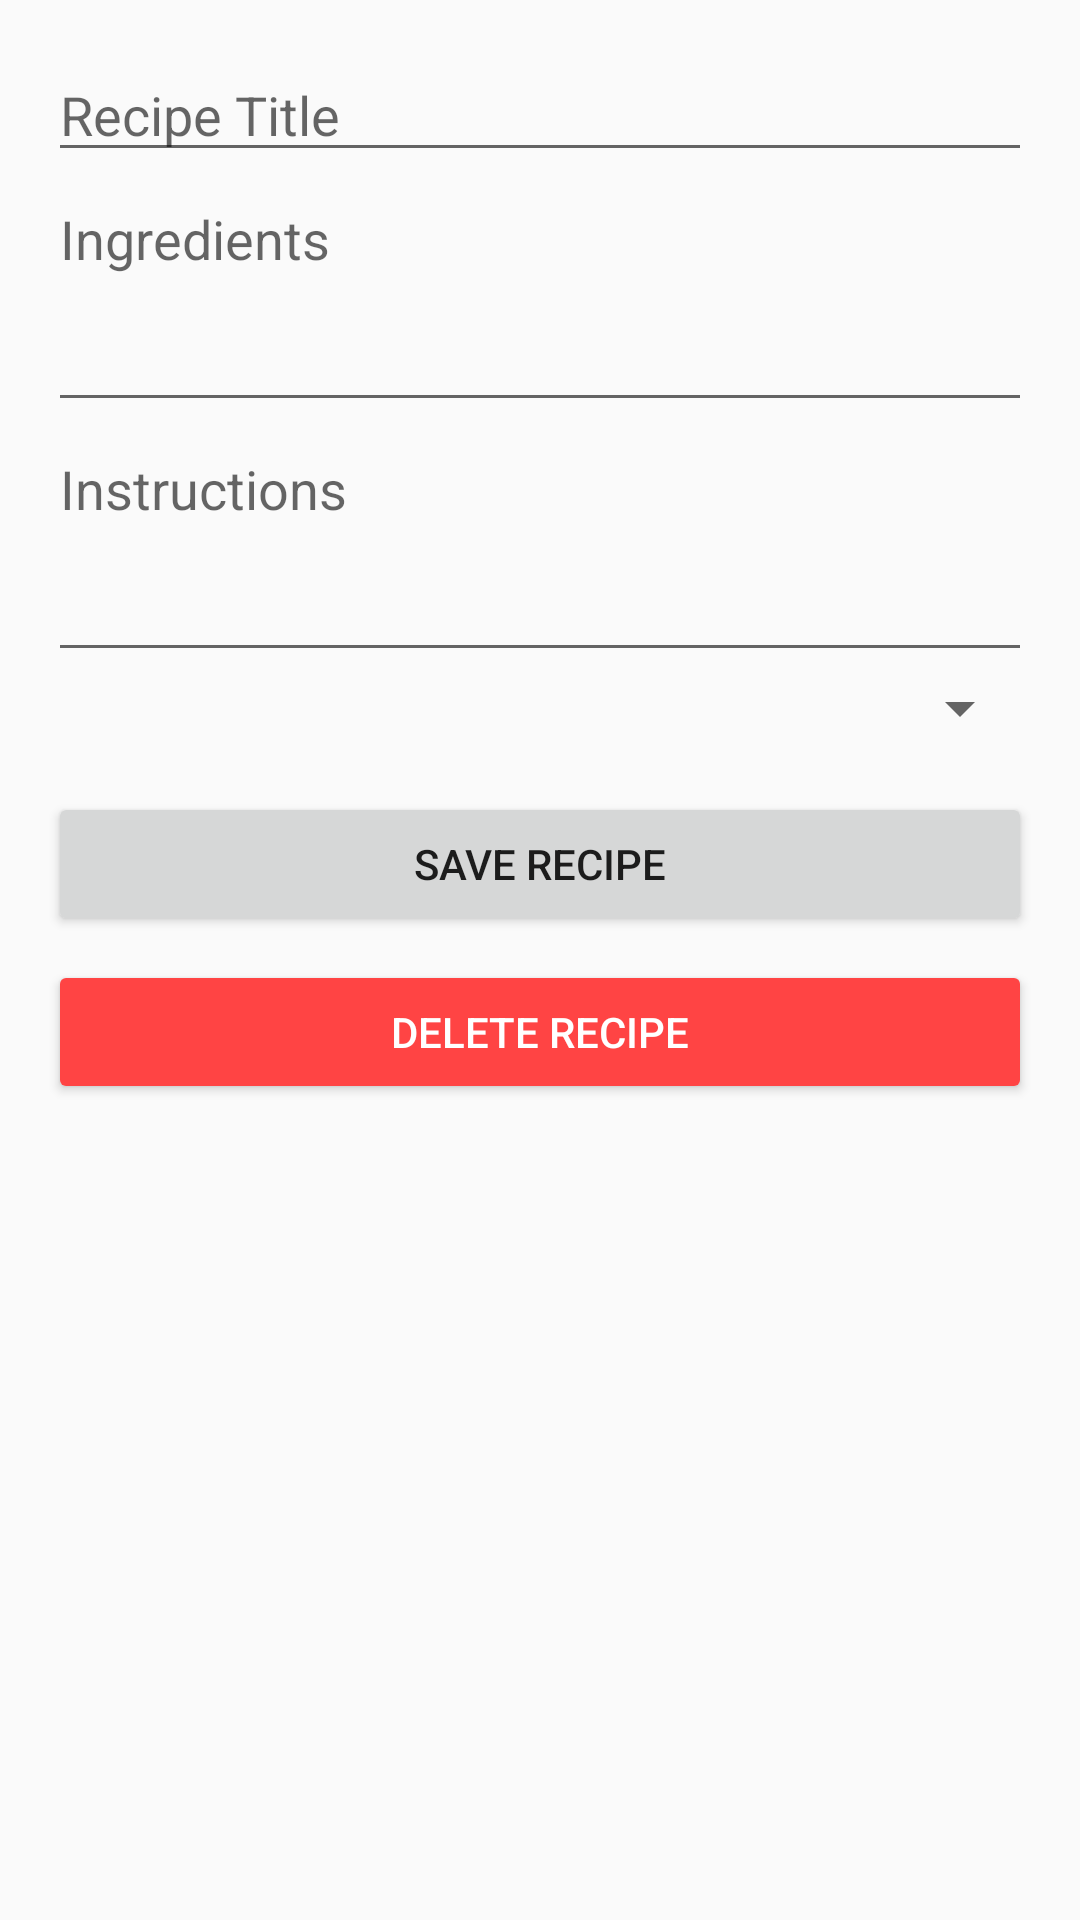

Android layout source for this screen:
<!-- AndroidManifest.xml: application theme Theme.CulinaryCompanionCW -->
<!-- res/layout/activity_add_edit_recipe.xml -->
<?xml version="1.0" encoding="utf-8"?>
<ScrollView xmlns:android="http://schemas.android.com/apk/res/android"
    android:layout_width="match_parent"
    android:layout_height="match_parent"
    android:padding="16dp">

    <LinearLayout
        android:orientation="vertical"
        android:layout_width="match_parent"
        android:layout_height="wrap_content">

        <EditText
            android:id="@+id/titleEditText"
            android:hint="Recipe Title"
            android:layout_width="match_parent"
            android:layout_height="wrap_content" />

        <EditText
            android:id="@+id/ingredientsEditText"
            android:hint="Ingredients"
            android:layout_width="match_parent"
            android:layout_height="wrap_content"
            android:minLines="3"
            android:gravity="top"
            android:inputType="textMultiLine" />

        <EditText
            android:id="@+id/instructionsEditText"
            android:hint="Instructions"
            android:layout_width="match_parent"
            android:layout_height="wrap_content"
            android:minLines="3"
            android:gravity="top"
            android:inputType="textMultiLine" />

        <Spinner
            android:id="@+id/categorySpinner"
            android:layout_width="match_parent"
            android:layout_height="wrap_content" />

        <Button
            android:id="@+id/saveButton"
            android:text="Save Recipe"
            android:layout_width="match_parent"
            android:layout_height="wrap_content"
            android:layout_marginTop="16dp" />

        <Button
            android:id="@+id/deleteButton"
            android:text="Delete Recipe"
            android:layout_width="match_parent"
            android:layout_height="wrap_content"
            android:layout_marginTop="8dp"
            android:backgroundTint="@android:color/holo_red_light"
            android:textColor="@android:color/white" />


    </LinearLayout>
</ScrollView>
<!-- resources referenced by this layout -->
<resources>
  <style name="Theme.CulinaryCompanionCW" parent="android:Theme.Material.Light.NoActionBar" />
</resources>
